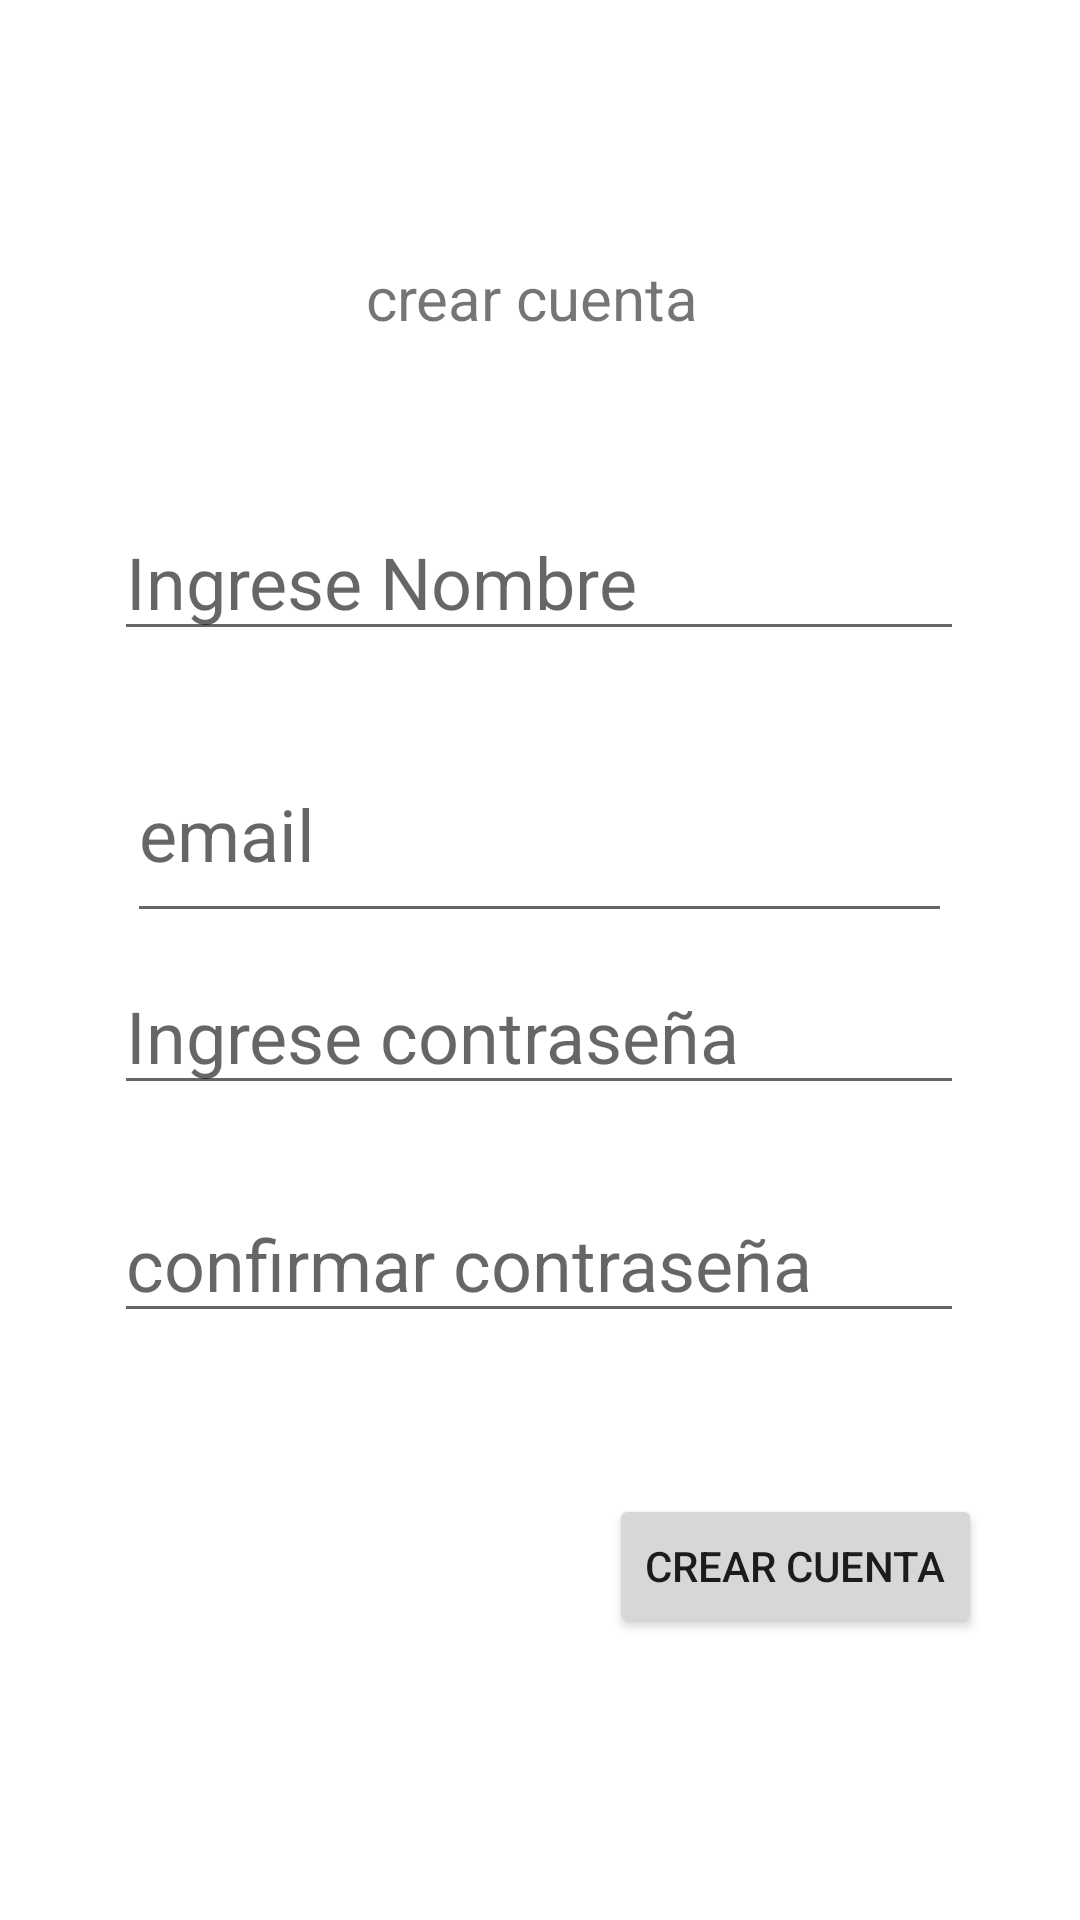

Android layout source for this screen:
<!-- AndroidManifest.xml: application theme Theme.LoginGama -->
<!-- res/layout/activity_crear_cuenta.xml -->
<?xml version="1.0" encoding="utf-8"?>
<androidx.constraintlayout.widget.ConstraintLayout xmlns:android="http://schemas.android.com/apk/res/android"
    xmlns:app="http://schemas.android.com/apk/res-auto"
    xmlns:tools="http://schemas.android.com/tools"
    android:layout_width="match_parent"
    android:layout_height="match_parent"
    tools:context=".CrearCuentaActivity">

    <TextView
        android:id="@+id/textView2"
        android:layout_width="wrap_content"
        android:layout_height="wrap_content"
        android:text="crear cuenta "
        android:textSize="20sp"
        app:layout_constraintBottom_toBottomOf="parent"
        app:layout_constraintEnd_toEndOf="parent"
        app:layout_constraintStart_toStartOf="parent"
        app:layout_constraintTop_toTopOf="parent"
        app:layout_constraintVertical_bias="0.14" />

    <EditText
        android:id="@+id/edtNombreNuevo"
        android:layout_width="wrap_content"
        android:layout_height="wrap_content"
        android:ems="10"
        android:hint="Ingrese Nombre"
        android:inputType="textPersonName"
        android:textSize="24sp"
        app:layout_constraintBottom_toBottomOf="parent"
        app:layout_constraintEnd_toEndOf="parent"
        app:layout_constraintHorizontal_bias="0.497"
        app:layout_constraintStart_toStartOf="parent"
        app:layout_constraintTop_toTopOf="parent"
        app:layout_constraintVertical_bias="0.284" />

    <EditText
        android:id="@+id/edtPasswordNuevo1"
        android:layout_width="wrap_content"
        android:layout_height="wrap_content"
        android:ems="10"
        android:hint="Ingrese contraseña"
        android:inputType="textPersonName"
        android:textSize="24sp"
        app:layout_constraintBottom_toBottomOf="parent"
        app:layout_constraintEnd_toEndOf="parent"
        app:layout_constraintHorizontal_bias="0.497"
        app:layout_constraintStart_toStartOf="parent"
        app:layout_constraintTop_toTopOf="parent"
        app:layout_constraintVertical_bias="0.54" />

    <EditText
        android:id="@+id/edtPasswordNuevo2"
        android:layout_width="wrap_content"
        android:layout_height="wrap_content"
        android:ems="10"
        android:hint="confirmar contraseña"
        android:inputType="textPersonName"
        android:textSize="24sp"
        app:layout_constraintBottom_toBottomOf="parent"
        app:layout_constraintEnd_toEndOf="parent"
        app:layout_constraintHorizontal_bias="0.497"
        app:layout_constraintStart_toStartOf="parent"
        app:layout_constraintTop_toTopOf="parent"
        app:layout_constraintVertical_bias="0.669" />

    <Button
        android:id="@+id/btnCrearCuentaNueva"
        android:layout_width="wrap_content"
        android:layout_height="wrap_content"
        android:text="crear cuenta"
        app:layout_constraintBottom_toBottomOf="parent"
        app:layout_constraintEnd_toEndOf="parent"
        app:layout_constraintHorizontal_bias="0.862"
        app:layout_constraintStart_toStartOf="parent"
        app:layout_constraintTop_toTopOf="parent"
        app:layout_constraintVertical_bias="0.841" />

    <EditText
        android:id="@+id/edtEmailNuevo"
        android:layout_width="275dp"
        android:layout_height="69dp"
        android:ems="10"
        android:hint="email"
        android:inputType="textEmailAddress"
        android:textSize="24sp"
        app:layout_constraintBottom_toBottomOf="parent"
        app:layout_constraintEnd_toEndOf="parent"
        app:layout_constraintHorizontal_bias="0.497"
        app:layout_constraintStart_toStartOf="parent"
        app:layout_constraintTop_toTopOf="parent"
        app:layout_constraintVertical_bias="0.424" />
</androidx.constraintlayout.widget.ConstraintLayout>
<!-- resources referenced by this layout -->
<resources>
  <style name="Theme.LoginGama" parent="Theme.MaterialComponents.DayNight.DarkActionBar">
          
          <item name="colorPrimary">@color/purple_500</item>
          <item name="colorPrimaryVariant">@color/purple_700</item>
          <item name="colorOnPrimary">@color/white</item>
          
          <item name="colorSecondary">@color/teal_200</item>
          <item name="colorSecondaryVariant">@color/teal_700</item>
          <item name="colorOnSecondary">@color/black</item>
          
          <item name="android:statusBarColor">?attr/colorPrimaryVariant</item>
          
      </style>
  <!-- not gathered from this repository: default colours our renderer supplied (Android Studio template values) -->
  <color name="purple_500">#FF6200EE</color>
  <color name="purple_700">#FF3700B3</color>
  <color name="teal_200">#FF03DAC5</color>
  <color name="teal_700">#FF018786</color>
  <color name="black">#FF000000</color>
  <color name="white">#FFFFFFFF</color>
</resources>
